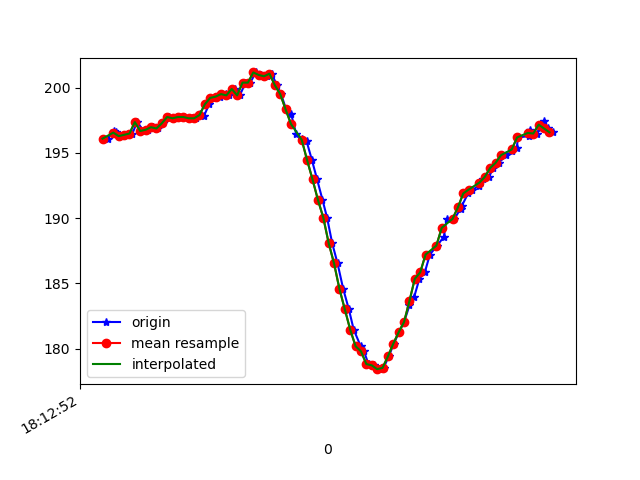

Data behind this chart, as committed beside it:
1617819173099, 514816686792636, 196.09375, -242.38281, -69.82422
1617819173121, 514816709103709, 196.7, -243.2, -70.02
1617819173124, 514816725463128, 196.5, -243.3, -69.82
1617819173128, 514816744874677, 196.5, -243.5, -70.12
1617819173131, 514816763950492, 196.6, -243, -69.73
1617819173150, 514816783184446, 196.3, -243.6, -70.02
1617819173169, 514816802229740, 196.4, -243.6, -69.43
1617819173191, 514816821213991, 196.5, -244.4, -69.82
1617819173208, 514816840228763, 197.4, -243.2, -70.02
1617819173234, 514816859670834, 196.7, -243.3, -69.63
1617819173250, 514816878533000, 196.8, -243.7, -68.75
1617819173267, 514816897547772, 197, -242.7, -69.63
1617819173286, 514816916623587, 196.9, -242.6, -68.75
1617819173306, 514816935790966, 197.3, -241, -68.26
1617819173326, 514816954958344, 197.8, -239.3, -66.6
1617819173344, 514816974034159, 197.7, -236.6, -64.26
1617819173364, 514816992896325, 197.8, -234.3, -62.89
1617819173384, 514817012216310, 197.8, -232.7, -60.45
1617819173411, 514817031444732, 197.7, -230.9, -58.2
1617819173426, 514817050551068, 197.7, -228.4, -57.23
1617819173442, 514817069565840, 197.9, -226.5, -54.1
1617819173457, 514817088580613, 197.9, -224.9, -51.37
1617819173476, 514817107564864, 198.7, -222.8, -47.36
1617819173497, 514817126640679, 199.2, -220.7, -43.95
1617819173518, 514817145655451, 199.3, -219.6, -38.09
1617819173537, 514817165433256, 199.5, -218.8, -34.47
1617819173551, 514817184020730, 199.4, -219, -28.32
1617819173572, 514817203066024, 199.9, -218.6, -21.97
1617819173590, 514817222172360, 199.4, -219.7, -17.09
1617819173611, 514817241156611, 200.4, -220.9, -12.21
1617819173629, 514817260262947, 200.4, -222, -10.64
1617819173649, 514817279369283, 201.2, -222.8, -9.57
1617819173667, 514817298445098, 201, -222.4, -8.203
1617819173690, 514817317704041, 200.9, -222.6, -7.422
1617819173709, 514817336932462, 201.1, -223.1, -7.129
1617819173727, 514817356069320, 200.2, -223.9, -5.273
1617819173743, 514817375145135, 199.5, -223.5, -4.688
1617819173762, 514817394220950, 198.3, -224.1, -4.98
1617819173781, 514817413205201, 197.9, -224.3, -2.832
1617819173799, 514817432281016, 196.5, -225.0, -2.93
1617819173822, 514817451326309, 196.1, -225.0, -2.148
1617819173838, 514817470524209, 195.9, -225.6, -2.148
1617819173858, 514817489477939, 194.4, -225.5, -0.8789
1617819173877, 514817508492711, 193, -225.5, -0.3906
1617819173897, 514817527476962, 191.4, -225.3, -0.5859
1617819173914, 514817546552777, 190, -224.1, -2.539
1617819173933, 514817565537028, 188.1, -223.5, -4.688
1617819173953, 514817584612843, 186.5, -222.3, -6.445
1617819173974, 514817603719179, 184.6, -221.7, -11.04
1617819173995, 514817622764473, 183, -221.1, -15.14
1617819174013, 514817642023416, 181.4, -220, -19.34
1617819174039, 514817661312880, 180.2, -220.7, -21.09
1617819174051, 514817680571823, 179.8, -220, -23.14
1617819174068, 514817699800244, 178.8, -220.3, -24.61
1617819174088, 514817718815016, 178.7, -219.7, -25.98
1617819174106, 514817737951874, 178.4, -220.1, -28.22
1617819174124, 514817756997168, 178.5, -220.4, -30.76
1617819174143, 514817776042461, 179.4, -221.6, -33.98
1617819174162, 514817795087755, 180.4, -221.4, -35.94
1617819174181, 514817814102527, 181.2, -221.1, -36.62
1617819174200, 514817833178342, 182, -221.5, -38.48
... 29 more rows
